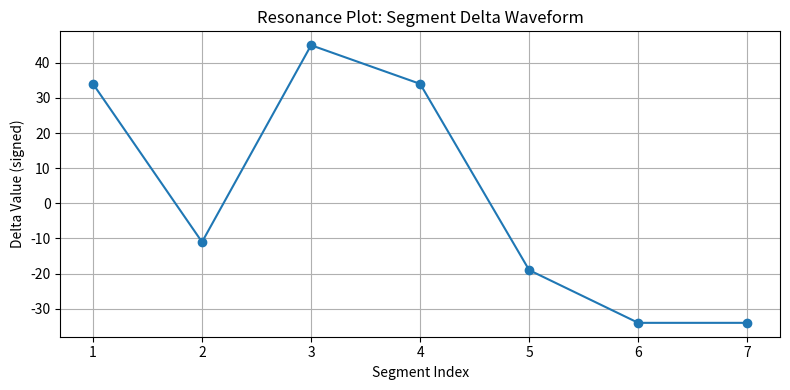
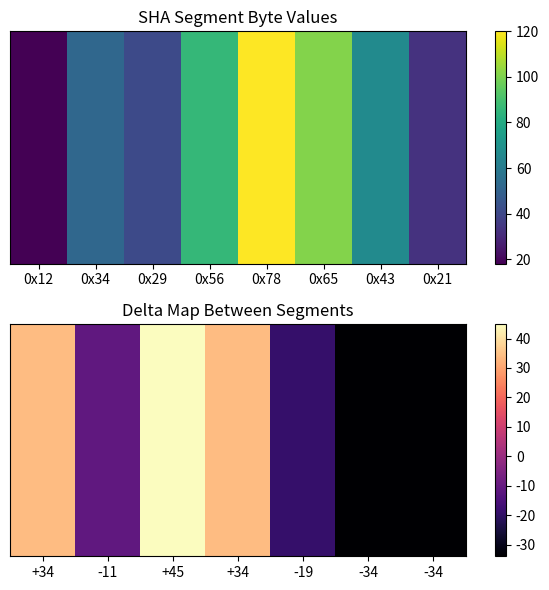

Python code for these plots, in order:
import numpy as np
import matplotlib.pyplot as plt

# Synthetic example: 8-byte segment values (in hex) for demonstration
segments = np.array([0x12, 0x34, 0x29, 0x56, 0x78, 0x65, 0x43, 0x21])
# Compute deltas between consecutive segments
deltas = np.diff(segments)

# 1) Resonance Plot: deltas as a waveform
plt.figure(figsize=(8, 4))
plt.plot(range(1, len(segments)), deltas, marker='o', linestyle='-')
plt.title('Resonance Plot: Segment Delta Waveform')
plt.xlabel('Segment Index')
plt.ylabel('Delta Value (signed)')
plt.grid(True)
plt.tight_layout()
plt.show()

# 2) SHA Digest Map Prototype: heatmap of segments and deltas
fig, (ax1, ax2) = plt.subplots(2, 1, figsize=(6, 6))

# Heatmap of raw segment values
im1 = ax1.imshow(segments.reshape(1, -1), cmap='viridis', aspect='auto')
ax1.set_title('SHA Segment Byte Values')
ax1.set_yticks([])
ax1.set_xticks(range(len(segments)))
ax1.set_xticklabels([hex(x) for x in segments])
plt.colorbar(im1, ax=ax1, orientation='vertical')

# Heatmap of deltas
im2 = ax2.imshow(deltas.reshape(1, -1), cmap='magma', aspect='auto')
ax2.set_title('Delta Map Between Segments')
ax2.set_yticks([])
ax2.set_xticks(range(len(deltas)))
ax2.set_xticklabels([f"{d:+d}" for d in deltas])
plt.colorbar(im2, ax=ax2, orientation='vertical')

plt.tight_layout()
plt.show()
